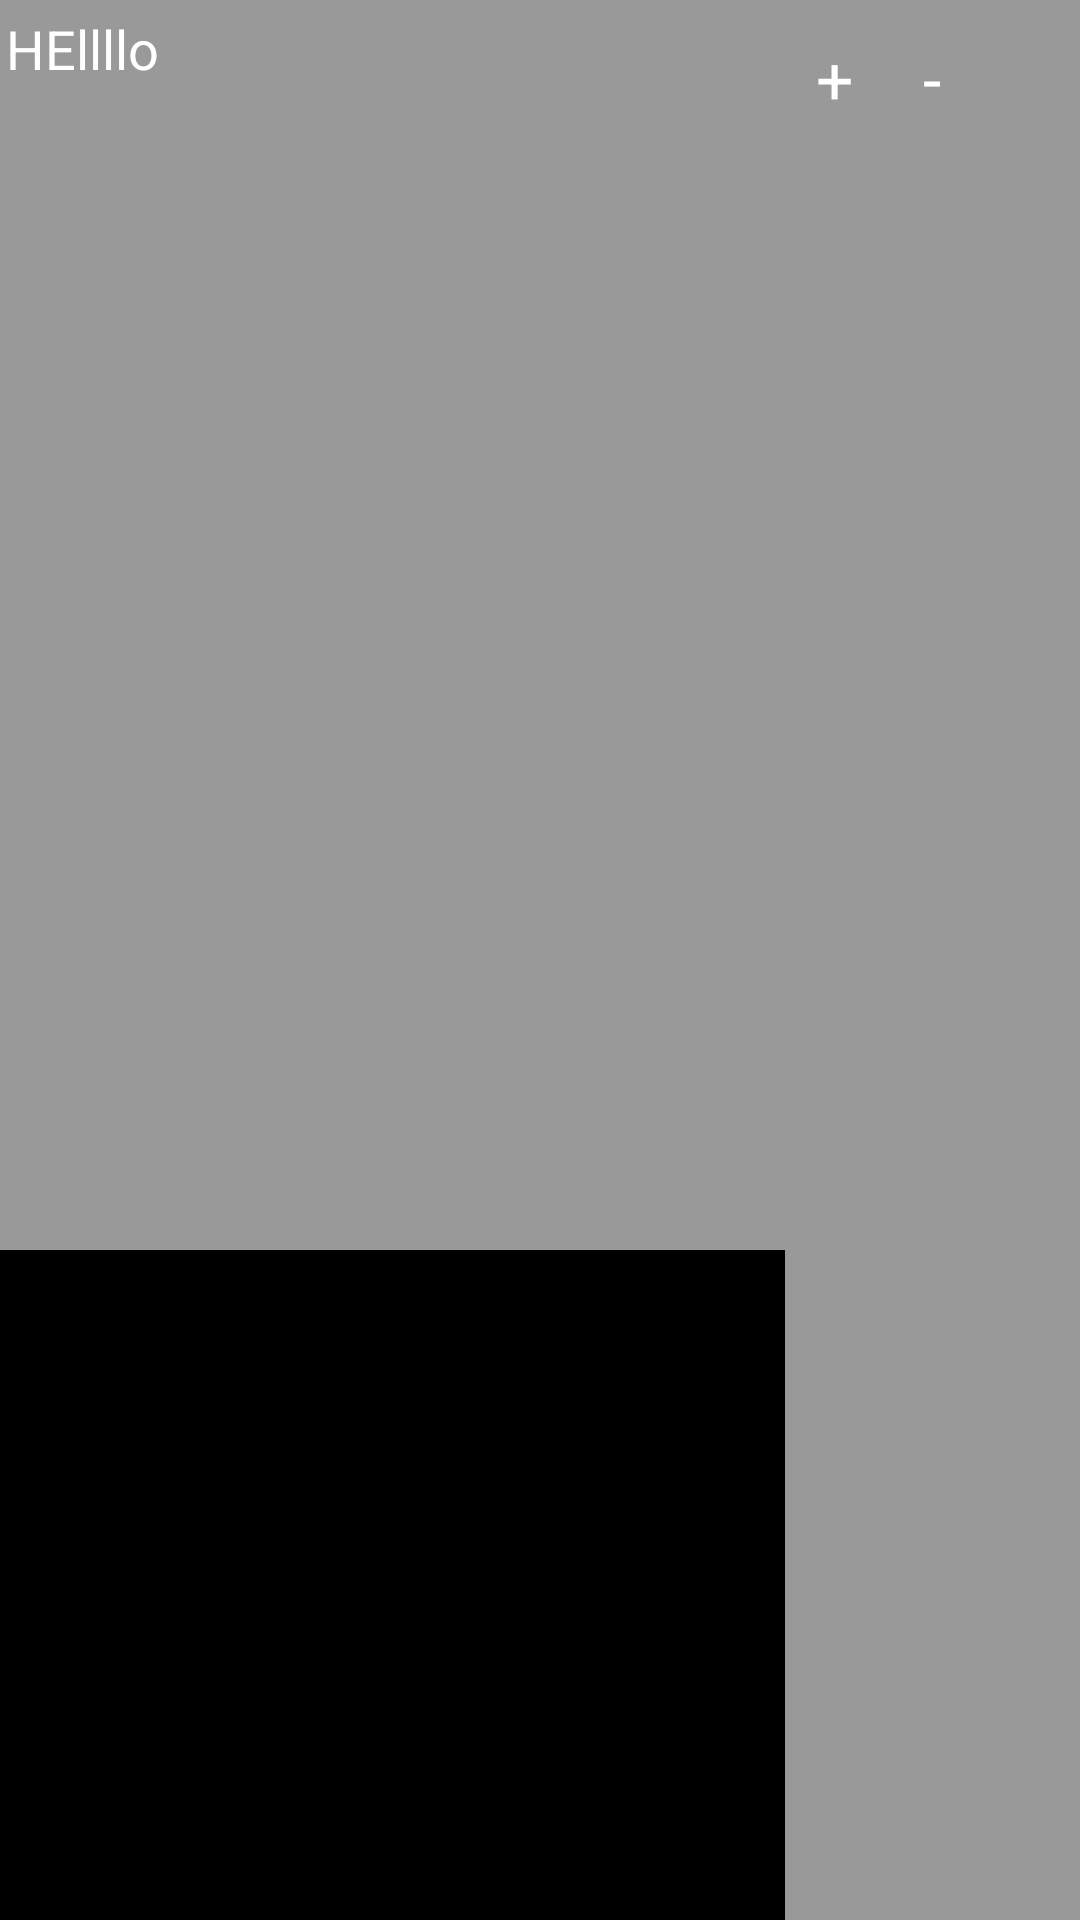

Layout XML and referenced resources for this Android screen:
<!-- AndroidManifest.xml: application theme HomeActionBarTheme -->
<!-- res/layout/list_routine_activity_detail.xml -->
<?xml version="1.0" encoding="utf-8"?>
<LinearLayout xmlns:android="http://schemas.android.com/apk/res/android"
    xmlns:tools="http://schemas.android.com/tools"
    android:layout_width="fill_parent"
    android:layout_height="match_parent"
	android:orientation="horizontal"
	android:weightSum="11"
	android:paddingTop="2dp"
	android:background="@color/background_color"
>
	<LinearLayout
		android:layout_width="0dp"
		android:layout_height="match_parent" 
		android:orientation="vertical"
		android:layout_weight="8"
		android:weightSum="20"
	>

		<TextView
			android:id="@+id/list_routine_activity_title_view"
			android:layout_width="fill_parent"
			android:layout_height="0dp"
			android:layout_centerHorizontal="true"
			android:padding="2dp"
			android:text="HEllllo"
			android:textAppearance="?android:attr/textAppearanceMedium"
			android:textColor="#fff"
			android:layout_weight="13"
		/>

		<TextView
			android:id="@+id/list_routine_activity_start_end"
			android:layout_width="fill_parent"
			android:layout_height="0dp"
			android:background="#000"
			android:textAppearance="?android:attr/textAppearanceSmall" 
			android:layout_alignParentLeft="true"
			android:layout_alignParentStart="true"
			android:layout_weight="7"
		/>

	</LinearLayout>

	<Button
		android:id="@+id/list_routine_activity_up"
		android:layout_width="0dp"
		android:layout_weight="1"
		android:textColor="#fff"
		android:layout_height="wrap_content"
		android:textAppearance="?android:attr/textAppearanceLarge"
		android:text="@string/up"
		android:background="@color/background_color"	/>

	<Button
		android:id="@+id/list_routine_activity_down"
		android:layout_width="0dp"
		android:layout_height="wrap_content"
		android:layout_weight="1"
		android:textColor="#fff"
		android:layout_toLeftOf="@+id/list_routine_activity_switch"
		android:layout_toStartOf="@+id/list_routine_activity_switch"
		android:textAppearance="?android:attr/textAppearanceLarge"
		android:text="@string/down"
		android:background="@color/background_color"	/>
	<Button
		android:id="@+id/list_routine_activity_delete"
		android:layout_width="0dp"
		android:layout_weight="1"
		android:textColor="#fff"
		android:layout_height="wrap_content"
		android:textAppearance="?android:attr/textAppearanceLarge"
		android:drawableRight="@drawable/ic_action_delete"
		android:background="@color/background_color"
		/>
</LinearLayout>
<!-- resources referenced by this layout -->
<resources>
  <color name="background_color">#999999</color>
  <string name="down">-</string>
  <string name="up">+</string>
  <style name="HomeActionBarTheme" parent="@android:style/Theme.Holo">
          <item name="android:actionBarStyle">@style/HomeActionBar</item>
      </style>
  <style name="HomeActionBar" parent="@android:style/Widget.Holo.ActionBar">
          <item name="android:background">@drawable/home_actionbar_background</item>
      </style>
</resources>
